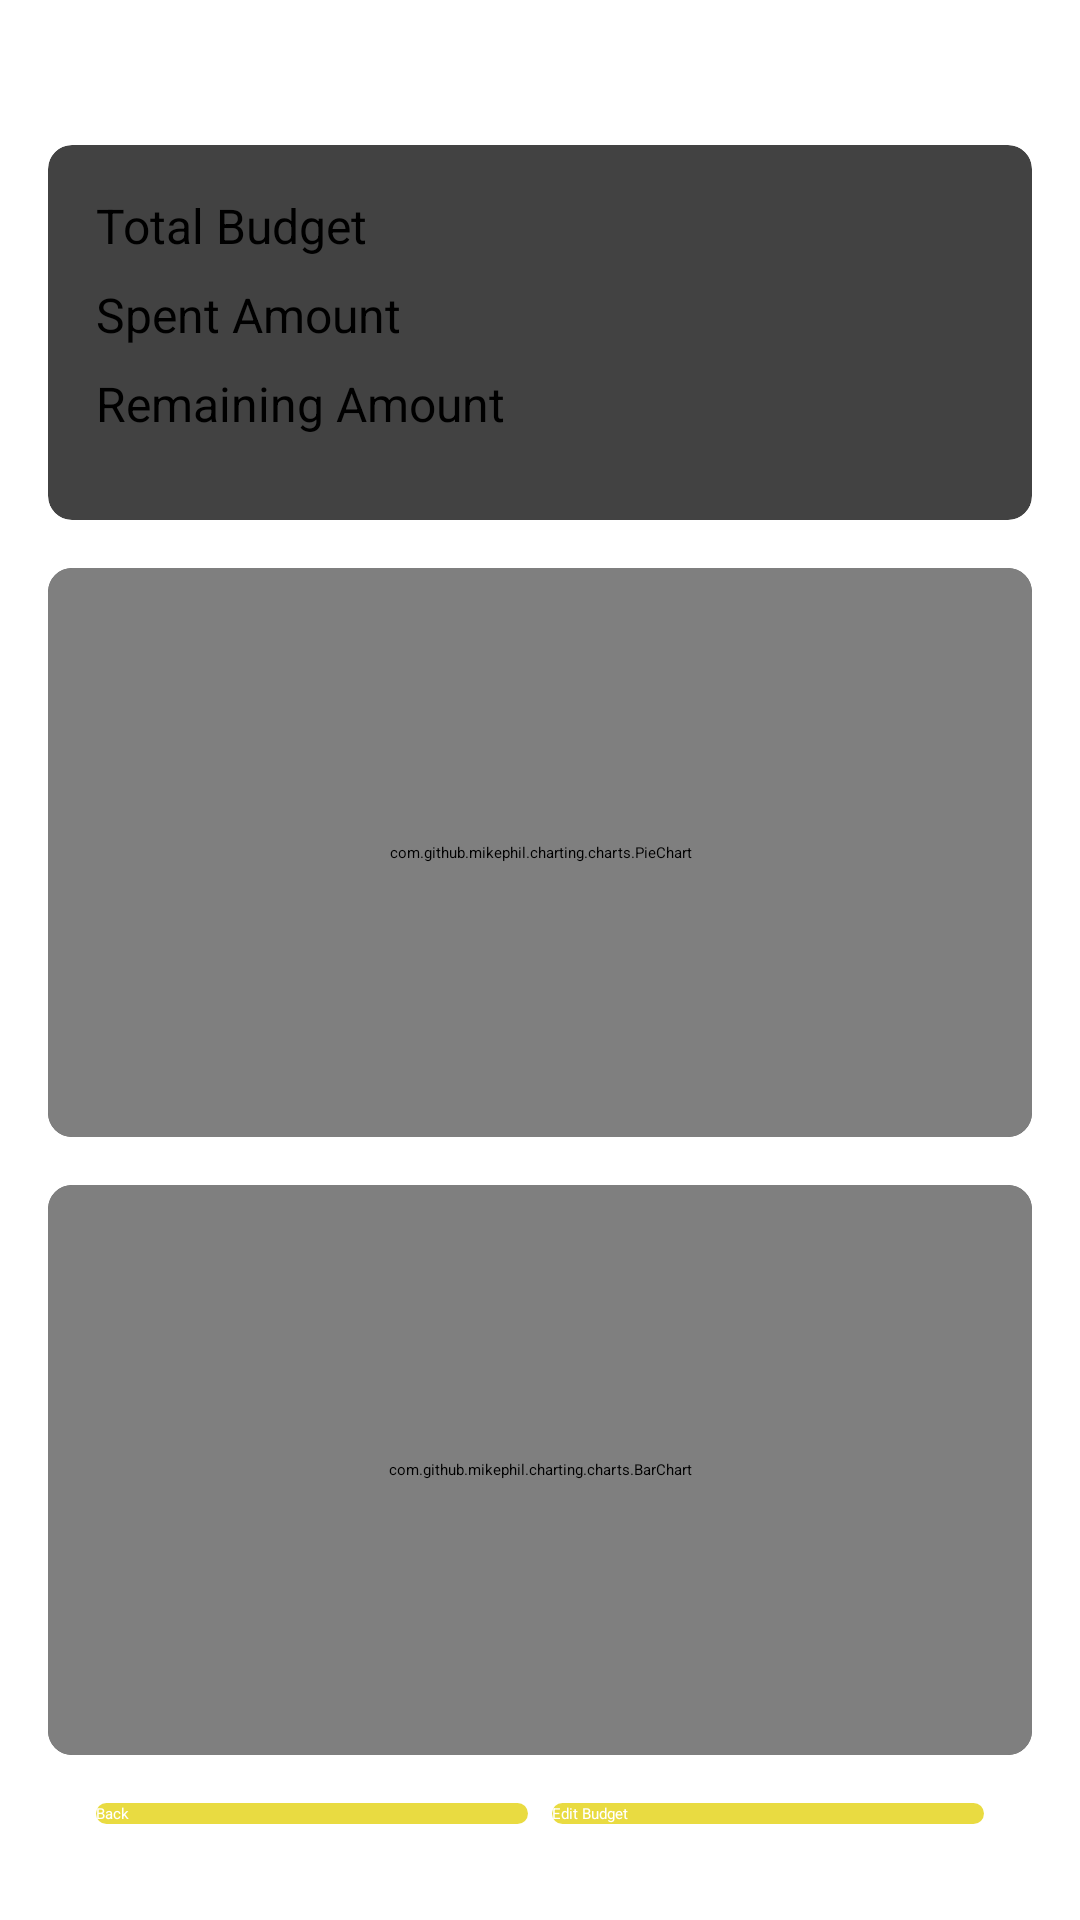

Here is an Android app screen rendered from its layout file. Give the layout XML and the strings, colors and styles it references.
<!-- AndroidManifest.xml: application theme Theme.FinanceApp -->
<!-- res/layout/activity_budget_view.xml -->
<?xml version="1.0" encoding="utf-8"?>
<androidx.constraintlayout.widget.ConstraintLayout xmlns:android="http://schemas.android.com/apk/res/android"
    xmlns:app="http://schemas.android.com/apk/res-auto"
    xmlns:tools="http://schemas.android.com/tools"
    android:id="@+id/main"
    android:layout_width="match_parent"
    android:layout_height="match_parent"
    tools:context=".BudgetViewActivity">


    <TextView
        android:id="@+id/titleText"
        android:layout_width="match_parent"
        android:layout_height="wrap_content"
        android:gravity="center"
        android:text="Budget Overview"
        android:textColor="#FFFFFF"
        android:textSize="24sp"
        android:textStyle="bold"
        app:layout_constraintEnd_toEndOf="parent"
        app:layout_constraintHorizontal_bias="0.5"
        app:layout_constraintStart_toStartOf="parent" />

    <androidx.cardview.widget.CardView
        android:id="@+id/budgetCard"
        android:layout_width="match_parent"
        android:layout_height="wrap_content"
        android:layout_margin="16dp"
        app:cardCornerRadius="8dp"
        app:cardElevation="4dp"
        app:layout_constraintTop_toBottomOf="@id/titleText">

        <LinearLayout
            android:layout_width="match_parent"
            android:layout_height="wrap_content"
            android:orientation="vertical"
            android:padding="12dp">

            <TableLayout
                android:layout_width="match_parent"
                android:layout_height="wrap_content"
                android:stretchColumns="1">

                <TableRow
                    android:layout_width="match_parent"
                    android:layout_height="wrap_content"
                    android:padding="4dp">

                    <TextView
                        android:layout_width="wrap_content"
                        android:layout_height="wrap_content"
                        android:text="Total Budget"
                        android:textSize="16sp" />

                    <TextView
                        android:id="@+id/tvTotalBudget"
                        android:layout_width="wrap_content"
                        android:layout_height="wrap_content"
                        android:gravity="end"
                        android:textSize="16sp"
                        android:textStyle="bold" />
                </TableRow>

                <TableRow
                    android:layout_width="match_parent"
                    android:layout_height="wrap_content"
                    android:padding="4dp">

                    <TextView
                        android:layout_width="wrap_content"
                        android:layout_height="wrap_content"
                        android:text="Spent Amount"
                        android:textSize="16sp" />

                    <TextView
                        android:id="@+id/tvSpentAmount"
                        android:layout_width="wrap_content"
                        android:layout_height="wrap_content"
                        android:gravity="end"
                        android:textColor="#FF0000"
                        android:textSize="16sp" />
                </TableRow>

                <TableRow
                    android:layout_width="match_parent"
                    android:layout_height="wrap_content"
                    android:padding="4dp">

                    <TextView
                        android:layout_width="wrap_content"
                        android:layout_height="wrap_content"
                        android:text="Remaining Amount"
                        android:textSize="16sp" />

                    <TextView
                        android:id="@+id/tvRemainingAmount"
                        android:layout_width="wrap_content"
                        android:layout_height="wrap_content"
                        android:gravity="end"
                        android:textColor="#00AA00"
                        android:textSize="16sp" />
                </TableRow>
            </TableLayout>

            <ProgressBar
                android:id="@+id/progressBar"
                style="?android:attr/progressBarStyleHorizontal"
                android:layout_width="match_parent"
                android:layout_height="wrap_content"
                android:layout_marginTop="12dp"
                android:max="100"
                android:progressBackgroundTint="#00AA00"
                android:progressTint="#FF0000" />
        </LinearLayout>
    </androidx.cardview.widget.CardView>

    <LinearLayout
        android:layout_width="match_parent"
        android:layout_height="0dp"
        android:layout_margin="16dp"
        android:orientation="vertical"
        app:layout_constraintBottom_toBottomOf="parent"
        app:layout_constraintTop_toBottomOf="@id/budgetCard">

        
        <androidx.cardview.widget.CardView
            android:layout_width="match_parent"
            android:layout_height="0dp"
            android:layout_marginBottom="8dp"
            android:layout_weight="1"
            app:cardCornerRadius="8dp"
            app:cardElevation="4dp">

            <com.github.mikephil.charting.charts.PieChart
                android:id="@+id/pieChart"
                android:layout_width="match_parent"
                android:layout_height="match_parent"
                android:padding="8dp" />
        </androidx.cardview.widget.CardView>

        
        <androidx.cardview.widget.CardView
            android:layout_width="match_parent"
            android:layout_height="0dp"
            android:layout_marginTop="8dp"
            android:layout_weight="1"
            app:cardCornerRadius="8dp"
            app:cardElevation="4dp">

            <com.github.mikephil.charting.charts.BarChart
                android:id="@+id/barChart"
                android:layout_width="match_parent"
                android:layout_height="match_parent"
                android:padding="8dp" />


        </androidx.cardview.widget.CardView>

        
        <LinearLayout
            android:id="@+id/buttonLayout"
            android:layout_width="match_parent"
            android:layout_height="wrap_content"
            android:orientation="horizontal"
            android:padding="16dp"
            app:layout_constraintTop_toTopOf="parent">

            <Button
                android:id="@+id/btnBack"
                android:layout_width="0dp"
                android:layout_height="wrap_content"
                android:layout_marginEnd="8dp"
                android:layout_weight="1"
                android:background="@drawable/rounded_button"
                android:text="Back"
                android:textColor="#FFFFFF" />

            <Button
                android:id="@+id/btnEditBudget"
                android:layout_width="0dp"
                android:layout_height="wrap_content"
                android:layout_weight="1"
                android:background="@drawable/rounded_button"
                android:text="Edit Budget"
                android:textColor="#FFFFFF" />
        </LinearLayout>
    </LinearLayout>

</androidx.constraintlayout.widget.ConstraintLayout>
<!-- resources referenced by this layout -->
<resources>
  <!-- drawable rounded_button (drawable) -->
  <shape xmlns:android="http://schemas.android.com/apk/res/android"
      android:shape="rectangle">
  
      <solid android:color="#C9E4D20E" /> 
  
      <corners android:radius="16dp" /> 
  </shape>
</resources>
